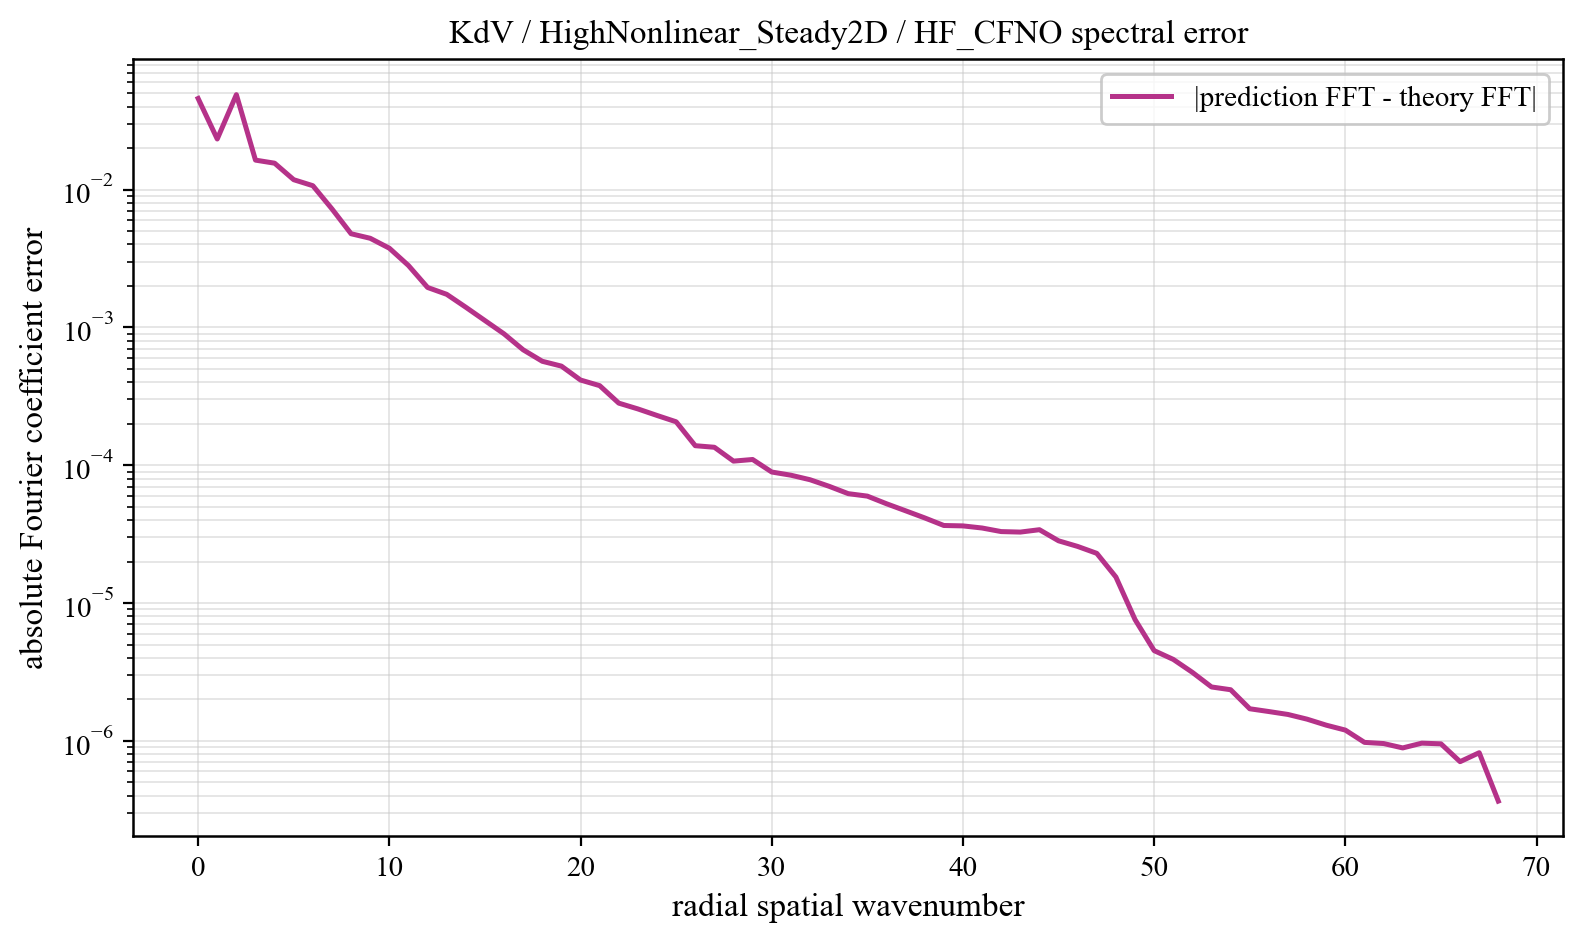

The data file committed next to this chart (first rows):
component, prediction_magnitude, theory_magnitude, absolute_coefficient_error
0, 0.1935, 0.2393, 0.0458
1, 0.01747, 0.0215, 0.02328
2, 0.05894, 0.0197, 0.04882
3, 0.02221, 0.01329, 0.01635
4, 0.0253, 0.02383, 0.01554
5, 0.04905, 0.05373, 0.01179
6, 0.02752, 0.02467, 0.01067
7, 0.0163, 0.01618, 0.007237
8, 0.008613, 0.006553, 0.004781
9, 0.00597, 0.004335, 0.004431
10, 0.004187, 0.002327, 0.003754
11, 0.002962, 0.001544, 0.002812
12, 0.002072, 0.001305, 0.001949
13, 0.001703, 0.000917, 0.001738
14, 0.001437, 0.000762, 0.0014
15, 0.001268, 0.0006858, 0.001121
16, 0.00104, 0.0005074, 0.0008972
17, 0.0008287, 0.0004287, 0.0006875
18, 0.0006942, 0.0003789, 0.0005676
19, 0.0006436, 0.0003347, 0.0005237
20, 0.0005765, 0.0003153, 0.000415
21, 0.0004545, 0.0002369, 0.0003779
22, 0.0003489, 0.0002258, 0.0002821
23, 0.0002839, 0.0002033, 0.0002561
24, 0.0002834, 0.0001909, 0.0002296
25, 0.0002218, 0.0001934, 0.0002066
26, 0.0001832, 0.0001503, 0.0001386
27, 0.0001884, 0.0001455, 0.000135
28, 0.000155, 0.0001246, 0.0001071
29, 0.0001548, 0.0001247, 0.00011
30, 0.0001284, 0.0001062, 8.926100535058713e-05
31, 0.0001275, 0.000105, 8.463874824694135e-05
32, 0.00011, 0.0001028, 7.84881820979944e-05
33, 9.857811404176772e-05, 9.125460971485283e-05, 7.03146808006575e-05
34, 9.350030546774642e-05, 8.415146130076349e-05, 6.218552376214432e-05
35, 8.850627501247488e-05, 8.101329755926131e-05, 5.967387892737303e-05
36, 8.590133683703575e-05, 8.024655439804011e-05, 5.254770390776623e-05
37, 7.684183135117545e-05, 7.644856801309932e-05, 4.6707387402754494e-05
38, 7.14737534134499e-05, 6.894654282712946e-05, 4.146473664526959e-05
39, 7.017955162400475e-05, 6.996879681857739e-05, 3.653565488820543e-05
40, 6.298626026274183e-05, 6.276494126594259e-05, 3.6285438969226246e-05
41, 6.266083225068028e-05, 6.493582054431019e-05, 3.502986603750922e-05
42, 5.589209800347305e-05, 6.0258100290928534e-05, 3.2998422034456825e-05
43, 5.143842457144645e-05, 5.7271491519009814e-05, 3.272169300300545e-05
44, 5.339396856667109e-05, 5.8368422491243685e-05, 3.404973064785105e-05
45, 4.822804631425414e-05, 5.375366508024538e-05, 2.8288766180800866e-05
46, 5.1927970683360194e-05, 5.5313682874994206e-05, 2.5744551508025876e-05
47, 4.820400508692435e-05, 5.0737329097888215e-05, 2.2935259010244953e-05
48, 3.342354240746729e-05, 3.5360786643887366e-05, 1.543954179769043e-05
49, 1.522361514734526e-05, 1.5265410341624077e-05, 7.590126842394017e-06
50, 1.1704850496370108e-05, 1.1614648228297413e-05, 4.515710070372968e-06
51, 1.0531704713330974e-05, 1.1007233100307783e-05, 3.900419861828506e-06
52, 9.357082859132686e-06, 9.986994813289113e-06, 3.140027538376163e-06
53, 9.75694608540005e-06, 9.635792120585398e-06, 2.4610220491510146e-06
54, 9.013290165694603e-06, 9.240046567204407e-06, 2.349970312132626e-06
55, 8.975544059403416e-06, 8.959853019306366e-06, 1.709908352028968e-06
56, 8.775442026962679e-06, 8.75288534011705e-06, 1.632206176774668e-06
57, 8.435645446749163e-06, 8.472366722700473e-06, 1.554386475810084e-06
58, 8.245723080656952e-06, 8.340896020145534e-06, 1.4368268557985959e-06
59, 7.744939128134429e-06, 8.16682909797449e-06, 1.3000062996318617e-06
... 9 more rows
